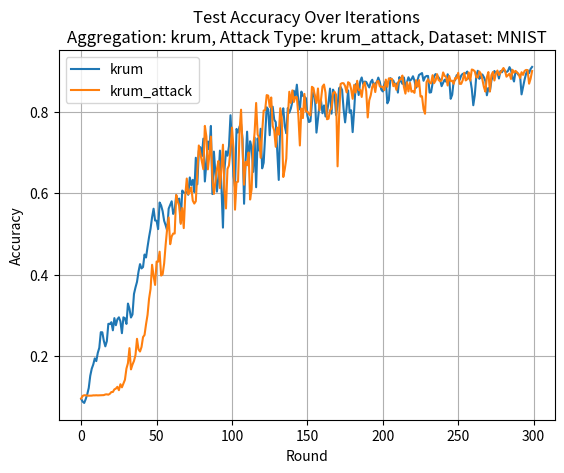

Generate this figure with matplotlib:
import matplotlib.pyplot as plt

avg = {'aggregation':'fed_avg','bias':'0','byz_type':'no','dataset':'MNIST','nbyz':'2','lr':'0.001',
       'key':[0.0904, 0.0948, 0.0996, 0.0997, 0.1038, 0.1097, 0.1173, 0.1285, 0.1224, 0.1268, 0.1288, 0.1345, 0.1332, 0.1352, 0.1456, 0.1559, 0.164, 0.165, 0.1726, 0.1907, 0.1934, 0.1864, 0.2285, 0.2394, 0.2588, 0.2968, 0.2986, 0.2956, 0.3021, 0.327, 0.3718, 0.3857, 0.3814, 0.372, 0.3609, 0.3418, 0.3703, 0.3656, 0.3732, 0.3844, 0.3655, 0.3536, 0.3738, 0.3919, 0.4083, 0.4395, 0.4476, 0.4683, 0.462, 0.461, 0.479, 0.4912, 0.5026, 0.514, 0.4938, 0.503, 0.4625, 0.4649, 0.5049, 0.5536, 0.558, 0.5425, 0.5704, 0.6103, 0.6196, 0.6323, 0.6101, 0.618, 0.5922, 0.6286, 0.656, 0.65, 0.666, 0.6753, 0.664, 0.6403, 0.6648, 0.7173, 0.7468, 0.6934, 0.6678, 0.6973, 0.728, 0.7449, 0.7302, 0.7006, 0.7539, 0.756, 0.7372, 0.7689, 0.7409, 0.7649, 0.7127, 0.6911, 0.6099, 0.6456, 0.6621, 0.6676, 0.568, 0.6168, 0.6141, 0.7343, 0.7881, 0.7066, 0.6698, 0.6157, 0.7191, 0.7109, 0.7227, 0.766, 0.8292, 0.8354, 0.7979, 0.805, 0.8121, 0.7721, 0.7537, 0.7175, 0.6539, 0.6823, 0.7505, 0.7518, 0.781, 0.763, 0.8282, 0.7432, 0.7839, 0.7478, 0.7918, 0.7728, 0.7722, 0.8168, 0.8319, 0.8039, 0.7966, 0.786, 0.7902, 0.7703, 0.7927, 0.7647, 0.7852, 0.8075, 0.8329, 0.7844, 0.8107, 0.8149, 0.8171, 0.8081, 0.8507, 0.8439, 0.867, 0.8396, 0.8645, 0.8604, 0.8683, 0.8472, 0.7742, 0.8253, 0.827, 0.8605, 0.8457, 0.8316, 0.8353, 0.7962, 0.8151, 0.8668, 0.8708, 0.8765, 0.8456, 0.8685, 0.8647, 0.8814, 0.8681, 0.8764, 0.8608, 0.8758, 0.8521, 0.8649, 0.8093, 0.7885, 0.7483, 0.7599, 0.8062, 0.8554, 0.8826, 0.8534, 0.8785, 0.8776, 0.8886, 0.873, 0.8791, 0.8501, 0.7975, 0.8041, 0.8411, 0.8894, 0.8859, 0.8879, 0.8868, 0.8885, 0.8815, 0.8888, 0.8889, 0.8908, 0.885, 0.8931, 0.8884, 0.8946, 0.8779, 0.8776, 0.8613, 0.888, 0.883, 0.8949, 0.8772, 0.8873, 0.8822, 0.893, 0.8929, 0.8959, 0.8993, 0.8989, 0.8965, 0.8917, 0.8906, 0.864, 0.871, 0.8495, 0.8819, 0.877, 0.8942, 0.8855, 0.893, 0.8928, 0.8814, 0.9028, 0.8923, 0.8848, 0.8723, 0.8895, 0.895, 0.8968, 0.8908, 0.9023, 0.8889, 0.8918, 0.9038, 0.889, 0.9006, 0.8895, 0.9039, 0.9063, 0.9059, 0.9047, 0.9033, 0.9001, 0.897, 0.9043, 0.9015, 0.8901, 0.8779, 0.8856, 0.8775, 0.8563, 0.8986, 0.8888, 0.9089, 0.9118, 0.9114, 0.9119, 0.9116, 0.9073, 0.9095, 0.899, 0.9003, 0.8871, 0.9079, 0.9092, 0.9034, 0.9047, 0.9054, 0.8844, 0.9052, 0.9051, 0.9057, 0.9064, 0.9019, 0.9131, 0.9121, 0.9102, 0.904, 0.8984, 0.8864, 0.8305, 0.8898, 0.9069, 0.9072, 0.9161, 0.9081, 0.9152]}

avg_attack = {'aggregation':'fed_avg','bias':'0','byz_type':'trim_attack','dataset':'MNIST','nbyz':'2','lr':'0.001',
       'key':[0.0923, 0.0921, 0.0938, 0.0949, 0.0975, 0.0996, 0.1008, 0.1013, 0.1021, 0.1019, 0.1028, 0.1036, 0.1026, 0.1029, 0.1029, 0.103, 0.1034, 0.1035, 0.1044, 0.1039, 0.1047, 0.1045, 0.1042, 0.1041, 0.1044, 0.1044, 0.1054, 0.1052, 0.1054, 0.1057, 0.1049, 0.1043, 0.1041, 0.1048, 0.1046, 0.105, 0.1057, 0.1072, 0.108, 0.108, 0.1079, 0.1085, 0.1075, 0.1071, 0.1067, 0.1069, 0.1096, 0.1112, 0.1108, 0.1085, 0.1074, 0.1071, 0.1068, 0.107, 0.1065, 0.1074, 0.1092, 0.1096, 0.11, 0.1107, 0.1107, 0.1129, 0.1118, 0.1124, 0.1126, 0.1125, 0.1112, 0.1136, 0.1122, 0.117, 0.1216, 0.1185, 0.118, 0.1198, 0.1215, 0.1246, 0.1273, 0.1266, 0.1235, 0.1198, 0.1257, 0.1233, 0.1219, 0.1231, 0.1221, 0.1179, 0.1202, 0.1191, 0.1256, 0.1234, 0.1222, 0.1204, 0.1198, 0.1176, 0.1161, 0.1166, 0.1172, 0.1211, 0.1344, 0.129, 0.1336, 0.1443, 0.1648, 0.167, 0.1769, 0.1654, 0.1756, 0.1717, 0.1903, 0.1938, 0.2047, 0.2095, 0.2384, 0.2421, 0.2394, 0.2992, 0.349, 0.3513, 0.3406, 0.3249, 0.3711, 0.3473, 0.3518, 0.372, 0.3546, 0.3575, 0.3801, 0.41, 0.4135, 0.4743, 0.4761, 0.497, 0.4793, 0.4977, 0.5291, 0.5341, 0.5862, 0.5518, 0.5574, 0.5448, 0.5653, 0.6243, 0.5956, 0.6286, 0.6262, 0.6786, 0.6765, 0.6824, 0.6461, 0.676, 0.6894, 0.6888, 0.6886, 0.6767, 0.691, 0.7221, 0.7241, 0.6877, 0.7471, 0.7324, 0.7279, 0.7374, 0.7395, 0.7241, 0.7314, 0.7313, 0.731, 0.7398, 0.7363, 0.7438, 0.7387, 0.7692, 0.7687, 0.7469, 0.7362, 0.7568, 0.7418, 0.7693, 0.7402, 0.6211, 0.6087, 0.6128, 0.58, 0.6329, 0.6577, 0.6952, 0.7172, 0.7224, 0.7074, 0.7653, 0.652, 0.6321, 0.6958, 0.6974, 0.7906, 0.8083, 0.8273, 0.8257, 0.8051, 0.831, 0.8367, 0.7626, 0.6904, 0.6675, 0.67, 0.6806, 0.7734, 0.7508, 0.739, 0.6741, 0.7169, 0.7739, 0.8018, 0.7693, 0.7512, 0.7492, 0.8299, 0.7942, 0.7661, 0.7831, 0.7663, 0.7573, 0.7147, 0.7786, 0.7823, 0.8087, 0.8404, 0.8605, 0.8618, 0.8603, 0.8619, 0.8333, 0.8615, 0.8632, 0.8626, 0.8689, 0.8627, 0.8473, 0.8427, 0.8108, 0.8477, 0.8594, 0.8636, 0.8669, 0.8588, 0.8273, 0.8236, 0.8007, 0.8018, 0.7078, 0.7619, 0.8579, 0.7904, 0.7557, 0.7893, 0.8518, 0.8651, 0.8617, 0.8724, 0.8696, 0.8722, 0.8727, 0.8774, 0.8704, 0.8727, 0.88, 0.8684, 0.8788, 0.8761, 0.8613, 0.8784, 0.8766, 0.8739, 0.8705, 0.8822, 0.8786, 0.8803, 0.8761, 0.8741, 0.8769, 0.8811, 0.8769, 0.876, 0.817, 0.7424, 0.7533, 0.7421, 0.7027, 0.7968, 0.8509, 0.867, 0.8699, 0.8774, 0.8859, 0.8844, 0.8862, 0.8816, 0.8807, 0.8856, 0.8815]}

med = {'aggregation':'fed_med','bias':'0','byz_type':'no','dataset':'MNIST','nbyz':'2','lr':'0.001',
       'key':[0.0844, 0.0916, 0.0968, 0.0995, 0.103, 0.11, 0.1155, 0.1327, 0.1401, 0.1297, 0.143, 0.139, 0.1483, 0.1412, 0.1361, 0.1417, 0.1388, 0.1506, 0.1578, 0.1606, 0.1689, 0.1771, 0.2171, 0.2071, 0.2123, 0.2287, 0.249, 0.2755, 0.3244, 0.311, 0.3172, 0.3471, 0.3607, 0.3655, 0.3643, 0.3863, 0.4141, 0.3644, 0.3867, 0.3996, 0.3967, 0.406, 0.3817, 0.3984, 0.4208, 0.4211, 0.4323, 0.4404, 0.4681, 0.4854, 0.4978, 0.4879, 0.489, 0.4869, 0.5682, 0.529, 0.5071, 0.5378, 0.5684, 0.6019, 0.5817, 0.5691, 0.5994, 0.5773, 0.5805, 0.6024, 0.6212, 0.6288, 0.6458, 0.6485, 0.6431, 0.6536, 0.6562, 0.655, 0.708, 0.7076, 0.7068, 0.7089, 0.6874, 0.6934, 0.7083, 0.7457, 0.7064, 0.6548, 0.7382, 0.6756, 0.7352, 0.7094, 0.6666, 0.6994, 0.6972, 0.6561, 0.7078, 0.662, 0.5806, 0.613, 0.6413, 0.6128, 0.6683, 0.6551, 0.6955, 0.7386, 0.8023, 0.7458, 0.7176, 0.7135, 0.7714, 0.7366, 0.7104, 0.7171, 0.722, 0.718, 0.7454, 0.7242, 0.7213, 0.7698, 0.8102, 0.7604, 0.8178, 0.7525, 0.6298, 0.6801, 0.7191, 0.7552, 0.823, 0.8284, 0.8018, 0.8121, 0.7425, 0.7911, 0.7378, 0.7057, 0.7607, 0.8004, 0.7996, 0.8006, 0.723, 0.784, 0.8361, 0.8464, 0.7912, 0.8006, 0.7382, 0.7752, 0.8176, 0.8508, 0.8558, 0.8561, 0.8436, 0.8359, 0.8544, 0.8406, 0.8284, 0.8586, 0.8591, 0.8691, 0.8276, 0.8423, 0.8035, 0.8488, 0.8303, 0.821, 0.8378, 0.8389, 0.8069, 0.7923, 0.8144, 0.7645, 0.7873, 0.8329, 0.8492, 0.8735, 0.8808, 0.8691, 0.8725, 0.8667, 0.8751, 0.8733, 0.8689, 0.8644, 0.8738, 0.8812, 0.8697, 0.8605, 0.8837, 0.8775, 0.8527, 0.8478, 0.86, 0.8774, 0.8529, 0.8778, 0.8682, 0.8619, 0.8601, 0.8575, 0.84, 0.8606, 0.8227, 0.8626, 0.8526, 0.8728, 0.8777, 0.8898, 0.8806, 0.8876, 0.8833, 0.8798, 0.8689, 0.8785, 0.8833, 0.8923, 0.8958, 0.8803, 0.8816, 0.8872, 0.885, 0.8917, 0.8793, 0.8556, 0.7958, 0.7859, 0.8043, 0.8688, 0.887, 0.8877, 0.8855, 0.8611, 0.8722, 0.8493, 0.8905, 0.8866, 0.8945, 0.8969, 0.8839, 0.8604, 0.8703, 0.8964, 0.898, 0.8955, 0.891, 0.8921, 0.8867, 0.8929, 0.8771, 0.8614, 0.8876, 0.8959, 0.8953, 0.8946, 0.8853, 0.896, 0.9006, 0.9008, 0.9007, 0.8977, 0.8933, 0.8872, 0.8963, 0.9001, 0.9009, 0.901, 0.8968, 0.8938, 0.8883, 0.8823, 0.8857, 0.8759, 0.8916, 0.8947, 0.9026, 0.8962, 0.9045, 0.9033, 0.902, 0.8957, 0.9036, 0.8911, 0.9014, 0.9015, 0.9042, 0.8978, 0.8949, 0.8896, 0.885, 0.8727, 0.899, 0.8988, 0.9046, 0.9034, 0.9065, 0.9016, 0.8879, 0.9078, 0.908, 0.9032, 0.9043, 0.9079, 0.8984, 0.8817]}

med_attack = {'aggregation':'fed_med','bias':'0','byz_type':'trim_attack','dataset':'MNIST','nbyz':'2','lr':'0.001',
       'key':[0.0957, 0.0986, 0.0995, 0.102, 0.1022, 0.1028, 0.1029, 0.1035, 0.1033, 0.1043, 0.1039, 0.104, 0.1038, 0.1036, 0.1035, 0.1036, 0.1037, 0.1038, 0.1038, 0.1037, 0.1037, 0.1036, 0.1035, 0.1034, 0.1035, 0.1035, 0.1034, 0.1034, 0.1032, 0.1032, 0.1033, 0.1033, 0.1035, 0.1034, 0.1043, 0.1042, 0.1046, 0.105, 0.1038, 0.1036, 0.1038, 0.1038, 0.1037, 0.1037, 0.1048, 0.1043, 0.1053, 0.1055, 0.1062, 0.1063, 0.1062, 0.1082, 0.1068, 0.1078, 0.1091, 0.1088, 0.1095, 0.1096, 0.1097, 0.1086, 0.1088, 0.1086, 0.1077, 0.1077, 0.1076, 0.1071, 0.1114, 0.1109, 0.1091, 0.108, 0.1079, 0.1095, 0.1089, 0.1117, 0.1138, 0.118, 0.123, 0.123, 0.1323, 0.1406, 0.1417, 0.1446, 0.1564, 0.1448, 0.1413, 0.1498, 0.1524, 0.1495, 0.1612, 0.1717, 0.208, 0.2267, 0.2556, 0.2685, 0.2698, 0.2634, 0.2707, 0.2825, 0.3234, 0.3565, 0.3728, 0.3848, 0.405, 0.3929, 0.4215, 0.3988, 0.3927, 0.4112, 0.4296, 0.4503, 0.4715, 0.4494, 0.5457, 0.5549, 0.516, 0.532, 0.5212, 0.4991, 0.5466, 0.6089, 0.6487, 0.662, 0.6713, 0.6612, 0.6885, 0.6985, 0.6451, 0.6406, 0.6387, 0.6474, 0.6414, 0.6934, 0.6954, 0.6981, 0.6957, 0.7168, 0.7348, 0.713, 0.7227, 0.7441, 0.7464, 0.7497, 0.7122, 0.7265, 0.7482, 0.7569, 0.7659, 0.7694, 0.7458, 0.7234, 0.7543, 0.7768, 0.7692, 0.7603, 0.7748, 0.7624, 0.7487, 0.7044, 0.6822, 0.5825, 0.6232, 0.5754, 0.6414, 0.707, 0.7982, 0.8055, 0.8014, 0.7723, 0.6505, 0.6867, 0.624, 0.4536, 0.5711, 0.5908, 0.621, 0.7206, 0.7693, 0.7962, 0.8235, 0.8248, 0.8281, 0.808, 0.8078, 0.8058, 0.7386, 0.7492, 0.7718, 0.7916, 0.834, 0.8408, 0.8283, 0.8171, 0.8315, 0.8279, 0.8293, 0.8208, 0.8462, 0.8438, 0.8496, 0.8448, 0.8075, 0.7552, 0.7032, 0.7064, 0.727, 0.7746, 0.8333, 0.8236, 0.8318, 0.8471, 0.8556, 0.8554, 0.837, 0.8224, 0.7549, 0.7679, 0.6869, 0.6865, 0.7232, 0.8174, 0.8558, 0.8519, 0.8525, 0.8589, 0.864, 0.8545, 0.8515, 0.8454, 0.8407, 0.8467, 0.8528, 0.8427, 0.828, 0.8536, 0.8651, 0.8616, 0.861, 0.8541, 0.8639, 0.8569, 0.8676, 0.8629, 0.8543, 0.8692, 0.829, 0.8412, 0.784, 0.8101, 0.8662, 0.8684, 0.8667, 0.868, 0.8519, 0.8339, 0.8161, 0.8056, 0.7914, 0.7654, 0.7639, 0.8113, 0.794, 0.854, 0.8582, 0.8618, 0.8724, 0.8698, 0.8697, 0.8786, 0.8773, 0.8764, 0.8748, 0.8762, 0.8759, 0.8614, 0.8591, 0.8389, 0.8336, 0.7312, 0.7649, 0.8088, 0.8151, 0.8786, 0.8817, 0.885, 0.88, 0.8666, 0.8824, 0.8828, 0.8799, 0.877, 0.8751, 0.8858, 0.8858, 0.8836, 0.8736, 0.8759, 0.8737, 0.8788, 0.8798, 0.8873]}

krum = {'aggregation':'krum','bias':'0','byz_type':'no','dataset':'MNIST','nbyz':'2','lr':'0.001',
       'key':[0.0948, 0.0881, 0.085, 0.0944, 0.106, 0.1217, 0.1516, 0.1691, 0.1794, 0.1943, 0.1877, 0.2079, 0.2203, 0.2586, 0.2584, 0.2375, 0.2239, 0.2366, 0.2792, 0.2788, 0.2832, 0.2633, 0.2932, 0.2758, 0.2904, 0.2952, 0.2853, 0.2562, 0.2951, 0.293, 0.279, 0.329, 0.3163, 0.2947, 0.3021, 0.3525, 0.3686, 0.3822, 0.4071, 0.4258, 0.4152, 0.4186, 0.4494, 0.4421, 0.4683, 0.4923, 0.513, 0.5408, 0.5618, 0.5329, 0.5324, 0.5118, 0.5771, 0.5699, 0.5559, 0.5322, 0.5213, 0.5082, 0.562, 0.5712, 0.5801, 0.549, 0.5582, 0.5951, 0.5787, 0.5868, 0.5275, 0.6065, 0.6018, 0.5994, 0.6031, 0.5961, 0.6386, 0.6197, 0.6328, 0.6027, 0.687, 0.6218, 0.704, 0.713, 0.6908, 0.7339, 0.6287, 0.6737, 0.7269, 0.7079, 0.7651, 0.5978, 0.7021, 0.6479, 0.6038, 0.6406, 0.7045, 0.6143, 0.5154, 0.6577, 0.7029, 0.692, 0.7153, 0.7914, 0.7192, 0.642, 0.6149, 0.7578, 0.7489, 0.7636, 0.7695, 0.7326, 0.574, 0.6771, 0.751, 0.6673, 0.7274, 0.7136, 0.6522, 0.7365, 0.6146, 0.7347, 0.7046, 0.7581, 0.661, 0.6747, 0.7412, 0.8109, 0.806, 0.7424, 0.8119, 0.8123, 0.7804, 0.7747, 0.7049, 0.6325, 0.773, 0.793, 0.8084, 0.7642, 0.7471, 0.809, 0.7975, 0.8078, 0.8239, 0.8516, 0.8355, 0.8664, 0.8262, 0.8055, 0.8495, 0.8389, 0.8365, 0.8334, 0.7901, 0.7746, 0.7767, 0.8214, 0.849, 0.8364, 0.7487, 0.7816, 0.816, 0.828, 0.7962, 0.8155, 0.7882, 0.7989, 0.8224, 0.8568, 0.7952, 0.8543, 0.844, 0.7919, 0.8138, 0.8579, 0.8608, 0.8534, 0.8061, 0.7738, 0.8093, 0.8524, 0.7976, 0.8035, 0.7499, 0.8033, 0.8674, 0.8693, 0.8411, 0.8745, 0.8841, 0.8674, 0.874, 0.8732, 0.8658, 0.8596, 0.8729, 0.8785, 0.8624, 0.87, 0.872, 0.8838, 0.8735, 0.8542, 0.8498, 0.8669, 0.8749, 0.8206, 0.8283, 0.8825, 0.8786, 0.8764, 0.865, 0.8693, 0.847, 0.885, 0.8748, 0.8684, 0.8841, 0.8596, 0.872, 0.8846, 0.876, 0.8797, 0.8871, 0.8763, 0.8586, 0.8772, 0.8902, 0.8927, 0.8949, 0.876, 0.8851, 0.8878, 0.8878, 0.847, 0.8478, 0.8695, 0.8871, 0.8925, 0.8887, 0.8842, 0.8784, 0.8627, 0.871, 0.8786, 0.8737, 0.892, 0.8821, 0.8317, 0.8414, 0.8753, 0.8777, 0.8898, 0.8883, 0.8786, 0.889, 0.8931, 0.8931, 0.8942, 0.8986, 0.8818, 0.8796, 0.856, 0.8159, 0.8411, 0.8887, 0.9006, 0.8808, 0.8867, 0.8914, 0.885, 0.8754, 0.8404, 0.8582, 0.8503, 0.8763, 0.8887, 0.9, 0.8941, 0.8975, 0.8815, 0.8998, 0.8968, 0.9042, 0.8994, 0.8972, 0.9002, 0.9095, 0.902, 0.8851, 0.8742, 0.8986, 0.8961, 0.8902, 0.8898, 0.8426, 0.8611, 0.8786, 0.8933, 0.9017, 0.8948, 0.905, 0.91]}

krum_attack = {'aggregation':'krum','bias':'0','byz_type':'krum_attack','dataset':'MNIST','nbyz':'2','lr':'0.001',
       'key':[0.0958, 0.1024, 0.1038, 0.1037, 0.1033, 0.1027, 0.1028, 0.1029, 0.1036, 0.1035, 0.1038, 0.1035, 0.1036, 0.1036, 0.104, 0.1042, 0.1057, 0.1061, 0.1052, 0.1075, 0.1117, 0.1119, 0.1182, 0.1202, 0.1245, 0.1163, 0.1309, 0.1233, 0.1326, 0.1418, 0.1693, 0.1827, 0.2195, 0.1673, 0.1791, 0.188, 0.2027, 0.2424, 0.2164, 0.2112, 0.2223, 0.2466, 0.2519, 0.2783, 0.3013, 0.3409, 0.3651, 0.4242, 0.3965, 0.3747, 0.4322, 0.4317, 0.4563, 0.3977, 0.4007, 0.4273, 0.4737, 0.513, 0.5403, 0.4747, 0.4939, 0.5009, 0.5009, 0.5956, 0.58, 0.5686, 0.5246, 0.5635, 0.5142, 0.5937, 0.636, 0.5973, 0.6039, 0.6144, 0.5815, 0.5745, 0.5802, 0.6519, 0.7171, 0.6981, 0.6793, 0.6588, 0.7652, 0.7393, 0.6584, 0.6935, 0.7389, 0.6354, 0.5982, 0.6288, 0.6594, 0.6791, 0.6125, 0.6622, 0.719, 0.606, 0.5625, 0.6596, 0.6679, 0.7074, 0.761, 0.7095, 0.5595, 0.6271, 0.6282, 0.7505, 0.805, 0.7089, 0.6208, 0.6767, 0.6689, 0.7, 0.5844, 0.6096, 0.709, 0.7496, 0.8215, 0.744, 0.7348, 0.6869, 0.7507, 0.8028, 0.8043, 0.8409, 0.8395, 0.812, 0.835, 0.7648, 0.7536, 0.7139, 0.761, 0.7439, 0.8086, 0.7821, 0.6397, 0.659, 0.6849, 0.7844, 0.849, 0.8216, 0.8524, 0.8239, 0.8367, 0.8356, 0.7905, 0.7171, 0.8078, 0.7843, 0.8438, 0.8008, 0.8003, 0.7948, 0.791, 0.8612, 0.8583, 0.8379, 0.8214, 0.8571, 0.8032, 0.8291, 0.8618, 0.8668, 0.8467, 0.7815, 0.7829, 0.8037, 0.808, 0.8457, 0.849, 0.8419, 0.6659, 0.7849, 0.8681, 0.8702, 0.8699, 0.863, 0.8473, 0.8725, 0.8698, 0.8553, 0.8318, 0.8657, 0.8469, 0.8759, 0.8529, 0.8544, 0.8363, 0.8647, 0.872, 0.8504, 0.7859, 0.8279, 0.8404, 0.8611, 0.8688, 0.8483, 0.8739, 0.8756, 0.8623, 0.8612, 0.8613, 0.8529, 0.8789, 0.8611, 0.882, 0.8805, 0.8808, 0.8627, 0.8688, 0.8537, 0.8706, 0.8778, 0.8797, 0.8888, 0.8607, 0.8444, 0.8724, 0.8499, 0.8711, 0.8491, 0.8505, 0.8463, 0.8773, 0.8614, 0.8776, 0.8372, 0.8379, 0.8064, 0.795, 0.8726, 0.8796, 0.8711, 0.8696, 0.8898, 0.8701, 0.8767, 0.8921, 0.8777, 0.875, 0.8771, 0.8965, 0.8879, 0.8854, 0.8644, 0.8878, 0.875, 0.8761, 0.8685, 0.8831, 0.8815, 0.8955, 0.8684, 0.8685, 0.8775, 0.8956, 0.8768, 0.88, 0.8964, 0.8765, 0.9037, 0.9024, 0.899, 0.8844, 0.8841, 0.8988, 0.8933, 0.8794, 0.8611, 0.8493, 0.8847, 0.8974, 0.8496, 0.8896, 0.8976, 0.8766, 0.894, 0.9011, 0.89, 0.8959, 0.9019, 0.9073, 0.9014, 0.886, 0.8898, 0.8934, 0.8804, 0.903, 0.8959, 0.9003, 0.8961, 0.8932, 0.8827, 0.897, 0.8904, 0.9001, 0.9026, 0.9021, 0.8688, 0.881, 0.9]}

lst = {'aggregation':'trimmed_mean','bias':'0','byz_type':'no','dataset':'MNIST','nbyz':'2','lr':'0.001',
       'key':[0.0839, 0.0901, 0.0949, 0.0972, 0.0984, 0.0998, 0.0997, 0.1023, 0.1039, 0.1043, 0.1066, 0.1081, 0.1102, 0.1137, 0.1166, 0.125, 0.1186, 0.1295, 0.1404, 0.1454, 0.1544, 0.1656, 0.1904, 0.1823, 0.1924, 0.1984, 0.2004, 0.2198, 0.2405, 0.2478, 0.2468, 0.2877, 0.313, 0.3457, 0.3497, 0.3852, 0.4002, 0.4106, 0.4085, 0.4283, 0.4639, 0.4574, 0.4582, 0.4586, 0.4648, 0.4717, 0.4769, 0.5038, 0.509, 0.5184, 0.5255, 0.5291, 0.5301, 0.539, 0.57, 0.5786, 0.5492, 0.5366, 0.5328, 0.5333, 0.5388, 0.5857, 0.6011, 0.6047, 0.6351, 0.6263, 0.6415, 0.6389, 0.6584, 0.6578, 0.6635, 0.6342, 0.6607, 0.6528, 0.6309, 0.7092, 0.7273, 0.7059, 0.7079, 0.6927, 0.745, 0.7336, 0.7003, 0.7105, 0.7314, 0.7724, 0.7556, 0.7335, 0.7591, 0.7654, 0.7803, 0.7205, 0.7302, 0.6355, 0.6165, 0.6658, 0.571, 0.632, 0.6472, 0.6302, 0.6492, 0.6459, 0.7242, 0.6248, 0.6501, 0.6154, 0.7015, 0.702, 0.7437, 0.7375, 0.7973, 0.7604, 0.8255, 0.7858, 0.7976, 0.7219, 0.7024, 0.7245, 0.8029, 0.7765, 0.7922, 0.7391, 0.7024, 0.7154, 0.7489, 0.7411, 0.8372, 0.8399, 0.8429, 0.8345, 0.8433, 0.8382, 0.8568, 0.8542, 0.8303, 0.8324, 0.8408, 0.8186, 0.7879, 0.813, 0.7349, 0.7833, 0.7974, 0.8008, 0.783, 0.8251, 0.8327, 0.8302, 0.8193, 0.842, 0.8631, 0.8613, 0.8017, 0.8378, 0.8454, 0.8364, 0.8321, 0.8193, 0.8061, 0.8353, 0.8285, 0.8205, 0.8593, 0.8564, 0.8089, 0.8418, 0.8218, 0.7781, 0.7833, 0.8177, 0.8277, 0.8451, 0.8273, 0.8084, 0.8299, 0.8396, 0.876, 0.8716, 0.87, 0.873, 0.8709, 0.8771, 0.8874, 0.8821, 0.8764, 0.8543, 0.8468, 0.8398, 0.8832, 0.8833, 0.8651, 0.8759, 0.8436, 0.8248, 0.818, 0.8533, 0.8237, 0.8564, 0.8466, 0.7853, 0.813, 0.8519, 0.8145, 0.7606, 0.8086, 0.8744, 0.8874, 0.8991, 0.8915, 0.8957, 0.8944, 0.8964, 0.8933, 0.8903, 0.8992, 0.8932, 0.8941, 0.8947, 0.8813, 0.8944, 0.8815, 0.8985, 0.8744, 0.8902, 0.8953, 0.8774, 0.897, 0.894, 0.8785, 0.8854, 0.8967, 0.8863, 0.8657, 0.8724, 0.8988, 0.8833, 0.8725, 0.8859, 0.8936, 0.8946, 0.8967, 0.8949, 0.8867, 0.8983, 0.8985, 0.9006, 0.8986, 0.8938, 0.892, 0.8816, 0.8602, 0.8878, 0.9007, 0.902, 0.8989, 0.8872, 0.8508, 0.8213, 0.8465, 0.8704, 0.8916, 0.9062, 0.8989, 0.8995, 0.9059, 0.9062, 0.8974, 0.8774, 0.8985, 0.8999, 0.8995, 0.8924, 0.9056, 0.9092, 0.9089, 0.901, 0.8964, 0.9023, 0.9055, 0.9054, 0.9, 0.9048, 0.9104, 0.9068, 0.8845, 0.9013, 0.91, 0.9127, 0.904, 0.9043, 0.9115, 0.9065, 0.912, 0.9081, 0.9096, 0.8894, 0.9011, 0.9129, 0.9092, 0.9109] }

lst_attack = {'aggregation':'trimmed_mean','bias':'0','byz_type':'trim_attack','dataset':'MNIST','nbyz':'2','lr':'0.001',
       'key':[0.0934, 0.0958, 0.098, 0.1012, 0.1019, 0.1051, 0.1055, 0.1077, 0.1087, 0.1083, 0.1103, 0.1096, 0.1093, 0.1071, 0.1057, 0.1055, 0.1054, 0.1054, 0.1061, 0.1065, 0.1098, 0.1108, 0.1087, 0.1077, 0.1104, 0.1118, 0.1116, 0.1122, 0.1095, 0.1119, 0.108, 0.1076, 0.1078, 0.107, 0.1087, 0.1096, 0.1082, 0.1076, 0.1101, 0.1104, 0.1112, 0.1102, 0.1111, 0.1106, 0.1143, 0.1136, 0.112, 0.1169, 0.1231, 0.1304, 0.1296, 0.1305, 0.1275, 0.1367, 0.1349, 0.1482, 0.1402, 0.1498, 0.1508, 0.1589, 0.1482, 0.1464, 0.1731, 0.1882, 0.1948, 0.2029, 0.1846, 0.199, 0.2187, 0.2275, 0.2203, 0.2824, 0.2922, 0.2709, 0.3042, 0.3291, 0.3485, 0.4075, 0.4232, 0.4222, 0.4028, 0.4119, 0.3894, 0.4435, 0.4808, 0.5009, 0.5339, 0.5404, 0.5251, 0.5515, 0.5678, 0.5719, 0.5878, 0.5722, 0.5442, 0.5587, 0.6067, 0.5835, 0.6432, 0.618, 0.6536, 0.6524, 0.6842, 0.64, 0.6505, 0.631, 0.6574, 0.648, 0.7032, 0.682, 0.7249, 0.7496, 0.7365, 0.7387, 0.7432, 0.7765, 0.7693, 0.7431, 0.7507, 0.7559, 0.7537, 0.7303, 0.6398, 0.6576, 0.7731, 0.7082, 0.7357, 0.7543, 0.7825, 0.7964, 0.7724, 0.7152, 0.7248, 0.7098, 0.6761, 0.7406, 0.7011, 0.6722, 0.6291, 0.6893, 0.6638, 0.715, 0.7936, 0.7904, 0.7986, 0.7713, 0.7771, 0.7599, 0.718, 0.7648, 0.7949, 0.7974, 0.7943, 0.8117, 0.7374, 0.5966, 0.6588, 0.5466, 0.6707, 0.6773, 0.7227, 0.837, 0.8442, 0.842, 0.8293, 0.8389, 0.8535, 0.8563, 0.8311, 0.8592, 0.8491, 0.8383, 0.8191, 0.7881, 0.8359, 0.8446, 0.8647, 0.8655, 0.8227, 0.835, 0.8455, 0.8505, 0.8534, 0.8473, 0.7975, 0.8004, 0.8082, 0.8634, 0.8415, 0.8199, 0.7897, 0.8229, 0.8579, 0.8428, 0.8486, 0.8539, 0.8655, 0.8267, 0.8375, 0.8027, 0.8008, 0.7969, 0.8325, 0.8632, 0.8513, 0.8743, 0.8734, 0.8743, 0.8746, 0.8646, 0.8523, 0.8568, 0.8736, 0.8697, 0.8793, 0.8269, 0.766, 0.7718, 0.7342, 0.7126, 0.7463, 0.7596, 0.7937, 0.8074, 0.8664, 0.8822, 0.8802, 0.8722, 0.862, 0.856, 0.8792, 0.868, 0.8853, 0.8736, 0.8839, 0.886, 0.8771, 0.8494, 0.8578, 0.8799, 0.8782, 0.8819, 0.876, 0.8864, 0.8888, 0.8898, 0.8735, 0.8789, 0.8738, 0.8738, 0.891, 0.8748, 0.8465, 0.8763, 0.8606, 0.878, 0.873, 0.8823, 0.868, 0.8392, 0.8253, 0.8288, 0.8011, 0.8445, 0.8507, 0.8752, 0.8757, 0.8902, 0.8834, 0.8873, 0.8815, 0.8742, 0.887, 0.8843, 0.8799, 0.882, 0.8878, 0.8926, 0.8884, 0.8898, 0.8963, 0.8937, 0.889, 0.8916, 0.8914, 0.8824, 0.8924, 0.8944, 0.8839, 0.8693, 0.8812, 0.8639, 0.8512, 0.8241, 0.827, 0.8782, 0.8935, 0.8949, 0.8751, 0.8971]}

flst = {'aggregation':'fltrust','bias':'0','byz_type':'no','dataset':'MNIST','nbyz':'2','lr':'0.001',
       'key':[0.106, 0.1055, 0.1139, 0.1208, 0.1314, 0.1303, 0.1703, 0.2283, 0.2246, 0.2356, 0.2566, 0.3023, 0.3345, 0.3558, 0.3425, 0.3068, 0.3601, 0.3591, 0.3961, 0.4336, 0.3944, 0.4817, 0.4701, 0.4957, 0.4974, 0.5102, 0.5479, 0.604, 0.6388, 0.6321, 0.5957, 0.6696, 0.5445, 0.4831, 0.4702, 0.3874, 0.4707, 0.5832, 0.7465, 0.6704, 0.5188, 0.4848, 0.5236, 0.6693, 0.6243, 0.6448, 0.5945, 0.4914, 0.5494, 0.6116, 0.7859, 0.7284, 0.6682, 0.6668, 0.7436, 0.6531, 0.6423, 0.5334, 0.6346, 0.7976, 0.842, 0.8199, 0.7951, 0.7374, 0.6927, 0.6783, 0.7382, 0.7549, 0.8057, 0.791, 0.7119, 0.7902, 0.8162, 0.786, 0.7296, 0.7953, 0.8627, 0.7923, 0.7833, 0.8018, 0.8554, 0.85, 0.8206, 0.8011, 0.821, 0.8392, 0.8754, 0.8357, 0.872, 0.8646, 0.8306, 0.816, 0.7868, 0.8758, 0.8514, 0.8259, 0.8795, 0.8804, 0.879, 0.8873, 0.8825, 0.8881, 0.879, 0.8932, 0.8921, 0.9121, 0.8808, 0.887, 0.8879, 0.8509, 0.8945, 0.9061, 0.9088, 0.8786, 0.877, 0.9108, 0.847, 0.9141, 0.8985, 0.9192, 0.884, 0.8995, 0.8886, 0.9129, 0.9179, 0.9229, 0.8936, 0.8474, 0.9128, 0.9022, 0.9232, 0.9064, 0.9174, 0.9249, 0.9165, 0.9164, 0.9038, 0.9096, 0.9287, 0.9207, 0.9336, 0.9271, 0.9215, 0.9236, 0.9292, 0.9274, 0.9335, 0.9218, 0.9259, 0.9287, 0.9331, 0.9314, 0.9282, 0.928, 0.9333, 0.9307, 0.9231, 0.8881, 0.8713, 0.9362, 0.9305, 0.9405, 0.9243, 0.9388, 0.9341, 0.9329, 0.9392, 0.9319, 0.9364, 0.9302, 0.9488, 0.938, 0.9356, 0.8948, 0.872, 0.9125, 0.9314, 0.924, 0.9326, 0.9354, 0.9327, 0.9429, 0.9352, 0.9413, 0.9303, 0.934, 0.9411, 0.9338, 0.9366, 0.9352, 0.9352, 0.9352, 0.9418, 0.9319, 0.9417, 0.9414, 0.9453, 0.9476, 0.9455, 0.9393, 0.9311, 0.9311, 0.9311, 0.9331, 0.9427, 0.9427, 0.9392, 0.9393, 0.9329, 0.9338, 0.9438, 0.9399, 0.9263, 0.9503, 0.9345, 0.9478, 0.9304, 0.9468, 0.9428, 0.9421, 0.9434, 0.9445, 0.9499, 0.9425, 0.9407, 0.9348, 0.9348, 0.9415, 0.9522, 0.9442, 0.9475, 0.9407, 0.951, 0.9355, 0.9499, 0.9506, 0.9443, 0.9449, 0.9496, 0.9529, 0.9503, 0.9504, 0.948, 0.9495, 0.9433, 0.9417, 0.9481, 0.9509, 0.9368, 0.9448, 0.9463, 0.94, 0.9445, 0.9445, 0.9427, 0.936, 0.9486, 0.9494, 0.9452, 0.943, 0.9361, 0.9476, 0.9468, 0.948, 0.949, 0.949, 0.9499, 0.9455, 0.9455, 0.9507, 0.9469, 0.9482, 0.9439, 0.9489, 0.9492, 0.9494, 0.9493, 0.9504, 0.9517, 0.9393, 0.9475, 0.9511, 0.9492, 0.953, 0.953, 0.9513, 0.9463, 0.9422, 0.9429, 0.941, 0.9449, 0.9447, 0.9431, 0.9399, 0.945, 0.9398, 0.9426, 0.9426, 0.9424, 0.9424]}

flst_attack= {'aggregation':'fltrust','bias':'0','byz_type':'trim_attack','dataset':'MNIST','nbyz':'2','lr':'0.001',
       'key':[0.0934, 0.0958, 0.098, 0.1012, 0.1019, 0.1051, 0.1055, 0.1077, 0.1087, 0.1083, 0.1103, 0.1096, 0.1093, 0.1071, 0.1057, 0.1055, 0.1054, 0.1054, 0.1061, 0.1065, 0.1098, 0.1108, 0.1087, 0.1077, 0.1104, 0.1118, 0.1116, 0.1122, 0.1095, 0.1119, 0.108, 0.1076, 0.1078, 0.107, 0.1087, 0.1096, 0.1082, 0.1076, 0.1101, 0.1104, 0.1112, 0.1102, 0.1111, 0.1106, 0.1143, 0.1136, 0.112, 0.1169, 0.1231, 0.1304, 0.1296, 0.1305, 0.1275, 0.1367, 0.1349, 0.1482, 0.1402, 0.1498, 0.1508, 0.1589, 0.1482, 0.1464, 0.1731, 0.1882, 0.1948, 0.2029, 0.1846, 0.199, 0.2187, 0.2275, 0.2203, 0.2824, 0.2922, 0.2709, 0.3042, 0.3291, 0.3485, 0.4075, 0.4232, 0.4222, 0.4028, 0.4119, 0.3894, 0.4435, 0.4808, 0.5009, 0.5339, 0.5404, 0.5251, 0.5515, 0.5678, 0.5719, 0.5878, 0.5722, 0.5442, 0.5587, 0.6067, 0.5835, 0.6432, 0.618, 0.6536, 0.6524, 0.6842, 0.64, 0.6505, 0.631, 0.6574, 0.648, 0.7032, 0.682, 0.7249, 0.7496, 0.7365, 0.7387, 0.7432, 0.7765, 0.7693, 0.7431, 0.7507, 0.7559, 0.7537, 0.7303, 0.6398, 0.6576, 0.7731, 0.7082, 0.7357, 0.7543, 0.7825, 0.7964, 0.7724, 0.7152, 0.7248, 0.7098, 0.6761, 0.7406, 0.7011, 0.6722, 0.6291, 0.6893, 0.6638, 0.715, 0.7936, 0.7904, 0.7986, 0.7713, 0.7771, 0.7599, 0.718, 0.7648, 0.7949, 0.7974, 0.7943, 0.8117, 0.7374, 0.5966, 0.6588, 0.5466, 0.6707, 0.6773, 0.7227, 0.837, 0.8442, 0.842, 0.8293, 0.8389, 0.8535, 0.8563, 0.8311, 0.8592, 0.8491, 0.8383, 0.8191, 0.7881, 0.8359, 0.8446, 0.8647, 0.8655, 0.8227, 0.835, 0.8455, 0.8505, 0.8534, 0.8473, 0.7975, 0.8004, 0.8082, 0.8634, 0.8415, 0.8199, 0.7897, 0.8229, 0.8579, 0.8428, 0.8486, 0.8539, 0.8655, 0.8267, 0.8375, 0.8027, 0.8008, 0.7969, 0.8325, 0.8632, 0.8513, 0.8743, 0.8734, 0.8743, 0.8746, 0.8646, 0.8523, 0.8568, 0.8736, 0.8697, 0.8793, 0.8269, 0.766, 0.7718, 0.7342, 0.7126, 0.7463, 0.7596, 0.7937, 0.8074, 0.8664, 0.8822, 0.8802, 0.8722, 0.862, 0.856, 0.8792, 0.868, 0.8853, 0.8736, 0.8839, 0.886, 0.8771, 0.8494, 0.8578, 0.8799, 0.8782, 0.8819, 0.876, 0.8864, 0.8888, 0.8898, 0.8735, 0.8789, 0.8738, 0.8738, 0.891, 0.8748, 0.8465, 0.8763, 0.8606, 0.878, 0.873, 0.8823, 0.868, 0.8392, 0.8253, 0.8288, 0.8011, 0.8445, 0.8507, 0.8752, 0.8757, 0.8902, 0.8834, 0.8873, 0.8815, 0.8742, 0.887, 0.8843, 0.8799, 0.882, 0.8878, 0.8926, 0.8884, 0.8898, 0.8963, 0.8937, 0.889, 0.8916, 0.8914, 0.8824, 0.8924, 0.8944, 0.8839, 0.8693, 0.8812, 0.8639, 0.8512, 0.8241, 0.827, 0.8782, 0.8935, 0.8949, 0.8751, 0.8971]}




# 第二个子图是 Accuracy
plt.plot(range(len(krum["key"])), krum["key"], label='krum')
plt.plot(range(len(krum_attack["key"])), krum_attack["key"], label='krum_attack')
#plt.title(f'Test Accuracy Over Iterations\nAggregation: {lst["aggregation"]}, Non-iid: {lst["bias"]}, Attack Type: {lst["byz_type"]}\nDataset: {lst["dataset"]},Attack Number:{lst["nbyz"]},LR:{lst["lr"]}')
plt.title(f'Test Accuracy Over Iterations\nAggregation: {krum["aggregation"]}, Attack Type: {krum_attack["byz_type"]}, Dataset: {krum["dataset"]}')
plt.xlabel('Round')
plt.ylabel('Accuracy')
plt.grid(True)
# 显示图例
plt.legend()

# 显示图
plt.show()



